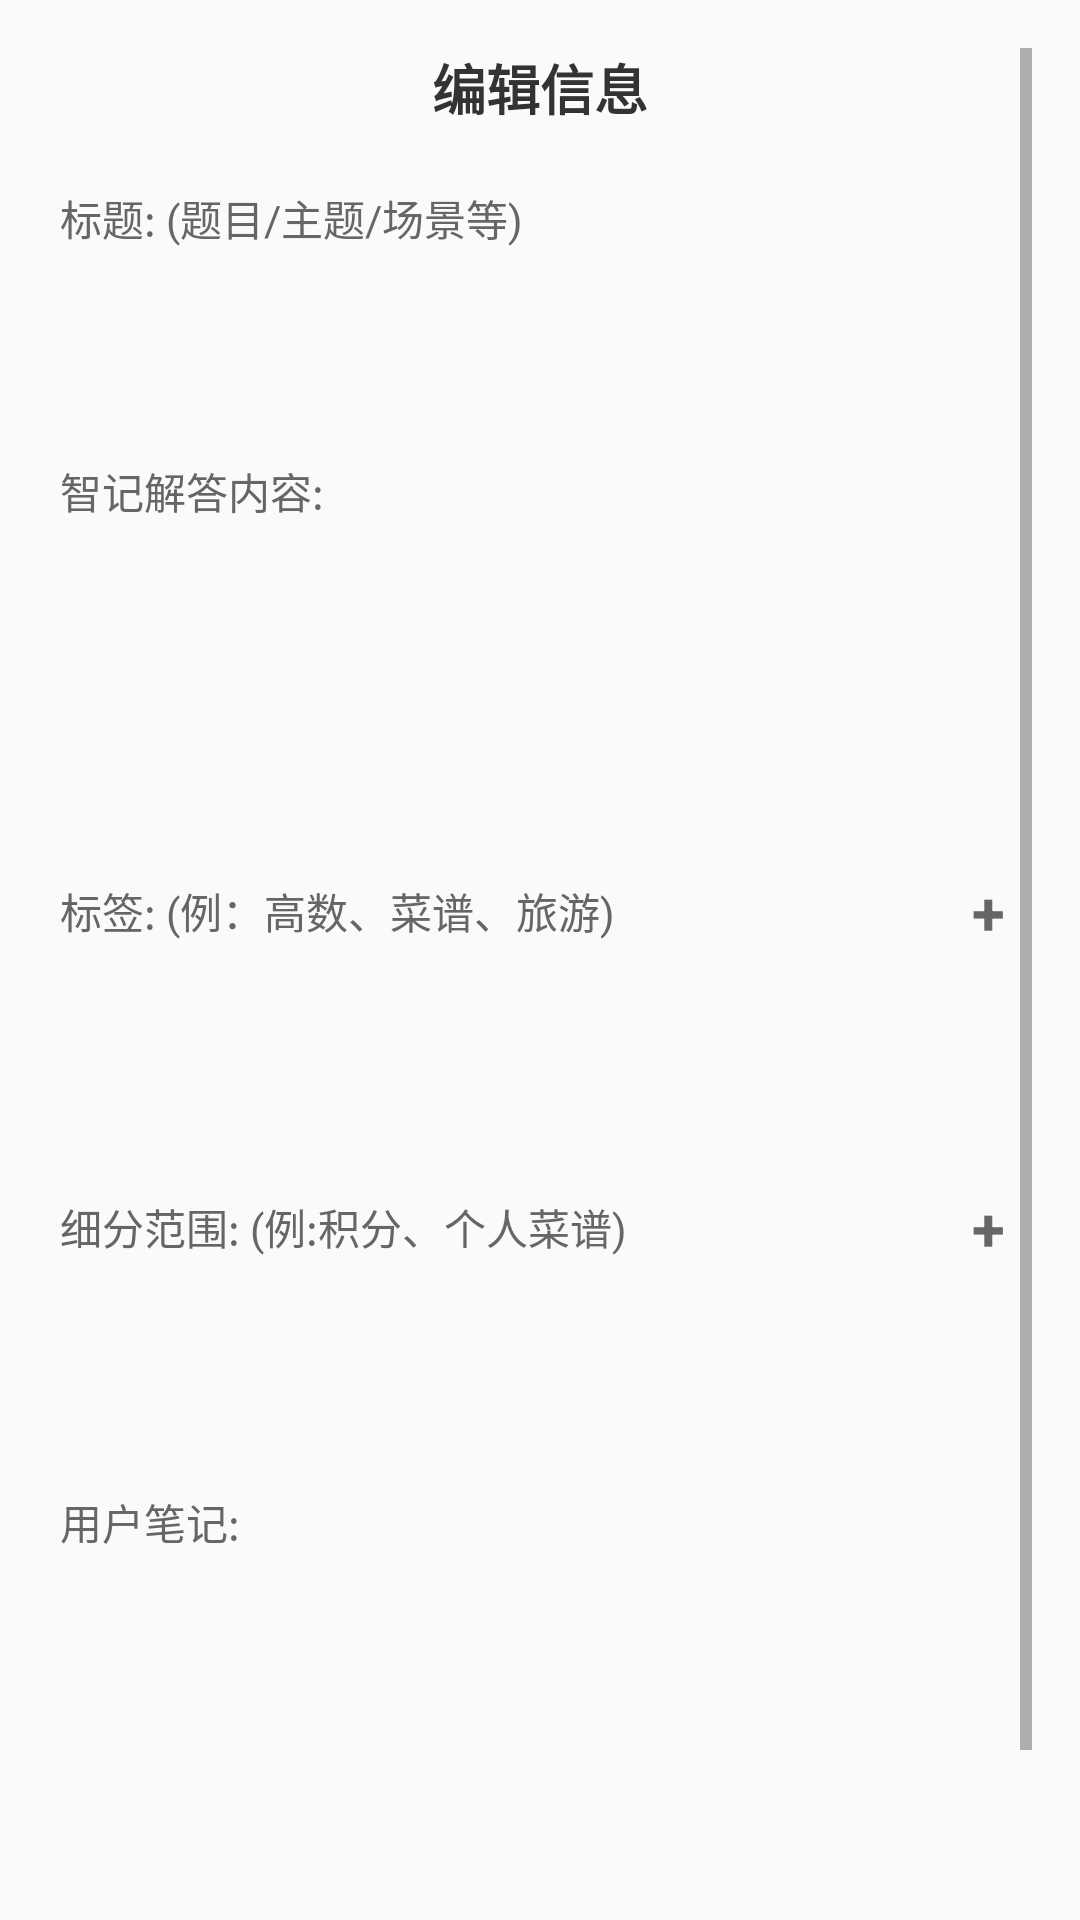

Android layout source for this screen:
<!-- AndroidManifest.xml: application theme Theme.DouBao -->
<!-- res/layout/activity_confirm.xml -->
<?xml version="1.0" encoding="utf-8"?>
<ScrollView xmlns:android="http://schemas.android.com/apk/res/android"
    xmlns:app="http://schemas.android.com/apk/res-auto"
    xmlns:tools="http://schemas.android.com/tools"
    android:layout_width="match_parent"
    android:layout_height="match_parent"
    android:padding="16dp">

    <LinearLayout
        android:layout_width="match_parent"
        android:layout_height="wrap_content"
        android:orientation="vertical">

        <TextView
            android:layout_width="match_parent"
            android:layout_height="wrap_content"
            android:layout_marginBottom="20dp"
            android:gravity="center"
            android:text="编辑信息"
            android:textColor="#333333"
            android:textSize="18sp"
            android:textStyle="bold" />

        <TextView
            android:id="@+id/tv_label_question"
            android:layout_width="wrap_content"
            android:layout_height="wrap_content"
            android:text="标题: (题目/主题/场景等)"
            android:textSize="14sp"
            android:textColor="#666666"
            android:layout_marginBottom="6dp"
            android:layout_marginLeft="4dp"
            android:labelFor="@+id/et_question"/>

        <EditText
            android:id="@+id/et_question"
            android:layout_width="match_parent"
            android:layout_height="wrap_content"
            android:minHeight="48dp"
            android:background="@drawable/edittext_bg"
            android:padding="12dp"
            android:layout_marginBottom="16dp"
            android:importantForAccessibility="yes"
            tools:ignore="SpeakableTextPresentCheck" />

        <TextView
            android:id="@+id/tv_label_answer"
            android:layout_width="wrap_content"
            android:layout_height="wrap_content"
            android:text="智记解答内容:"
            android:textSize="14sp"
            android:textColor="#666666"
            android:layout_marginBottom="6dp"
            android:layout_marginLeft="4dp"
            android:labelFor="@+id/et_answer"/>

        <EditText
            android:id="@+id/et_answer"
            android:layout_width="match_parent"
            android:layout_height="wrap_content"
            android:minLines="3"
            android:minHeight="48dp"
            android:background="@drawable/edittext_bg"
            android:padding="12dp"
            android:layout_marginBottom="16dp"
            android:importantForAccessibility="yes"
            tools:ignore="SpeakableTextPresentCheck" />

        <LinearLayout
            android:layout_width="match_parent"
            android:layout_height="wrap_content"
            android:orientation="horizontal"
            android:gravity="center_vertical"
            android:layout_marginBottom="6dp">
            <TextView
                android:id="@+id/tv_label_tag"
                android:layout_width="0dp"
                android:layout_weight="1"
                android:layout_height="wrap_content"
                android:text="标签: (例：高数、菜谱、旅游)"
                android:textSize="14sp"
                android:textColor="#666666"
                android:layout_marginLeft="4dp"
                android:labelFor="@+id/et_tag"/>
            <TextView
                android:id="@+id/btn_add_tag"
                android:layout_width="wrap_content"
                android:layout_height="wrap_content"
                android:text=" + "
                android:textSize="20sp"
                android:textStyle="bold"
                android:textColor="#666666"
                android:padding="4dp"
                android:background="?attr/selectableItemBackgroundBorderless"
                android:clickable="true"
                android:focusable="true" />
        </LinearLayout>

        <EditText
            android:id="@+id/et_tag"
            android:layout_width="match_parent"
            android:layout_height="wrap_content"
            android:minHeight="48dp"
            android:background="@drawable/edittext_bg"
            android:padding="12dp"
            android:layout_marginBottom="16dp"
            android:importantForAccessibility="yes"
            tools:ignore="SpeakableTextPresentCheck" />

        <LinearLayout
            android:layout_width="match_parent"
            android:layout_height="wrap_content"
            android:orientation="horizontal"
            android:gravity="center_vertical"
            android:layout_marginBottom="6dp">
            <TextView
                android:id="@+id/tv_label_category"
                android:layout_width="0dp"
                android:layout_weight="1"
                android:layout_height="wrap_content"
                android:text="细分范围: (例:积分、个人菜谱)"
                android:textSize="14sp"
                android:textColor="#666666"
                android:layout_marginLeft="4dp"
                android:labelFor="@+id/et_category"/>
            <TextView
                android:id="@+id/btn_add_category"
                android:layout_width="wrap_content"
                android:layout_height="wrap_content"
                android:text=" + "
                android:textSize="20sp"
                android:textStyle="bold"
                android:textColor="#666666"
                android:padding="4dp"
                android:background="?attr/selectableItemBackgroundBorderless"
                android:clickable="true"
                android:focusable="true" />
        </LinearLayout>

        <EditText
            android:id="@+id/et_category"
            android:layout_width="match_parent"
            android:layout_height="wrap_content"
            android:minHeight="48dp"
            android:background="@drawable/edittext_bg"
            android:padding="12dp"
            android:layout_marginBottom="16dp"
            android:importantForAccessibility="yes"
            tools:ignore="SpeakableTextPresentCheck" />

        <TextView
            android:id="@+id/tv_label_note"
            android:layout_width="wrap_content"
            android:layout_height="wrap_content"
            android:text="用户笔记: "
            android:textSize="14sp"
            android:textColor="#666666"
            android:layout_marginBottom="6dp"
            android:layout_marginLeft="4dp"
            android:labelFor="@+id/et_user_note"/>

        <EditText
            android:id="@+id/et_user_note"
            android:layout_width="match_parent"
            android:layout_height="wrap_content"
            android:minLines="3"
            android:minHeight="48dp"
            android:background="@drawable/edittext_bg"
            android:padding="12dp"
            android:layout_marginBottom="24dp"
            android:importantForAccessibility="yes"
            tools:ignore="SpeakableTextPresentCheck" />

        <LinearLayout
            android:layout_width="match_parent"
            android:layout_height="wrap_content"
            android:orientation="horizontal">

            <Button
                android:id="@+id/btn_cancel"
                android:layout_width="0dp"
                android:layout_weight="1"
                android:layout_height="wrap_content"
                android:minHeight="48dp"
                android:text="取消"
                android:layout_marginEnd="8dp"
                android:background="@drawable/btn_confirm"
                tools:ignore="ButtonStyle" />

            <Button
                android:id="@+id/btn_save"
                android:layout_width="0dp"
                android:layout_weight="1"
                android:layout_height="wrap_content"
                android:minHeight="48dp"
                android:text="确认保存"
                android:background="@drawable/btn_confirm"
                tools:ignore="ButtonStyle" />
        </LinearLayout>

    </LinearLayout>
</ScrollView>
<!-- resources referenced by this layout -->
<resources>
  <!-- drawable btn_confirm (drawable) -->
  <?xml version="1.0" encoding="utf-8"?>
  <shape xmlns:android="http://schemas.android.com/apk/res/android">
      <solid android:color="@color/blue_300" />
  
      <corners android:radius="30dp" />
  
      <stroke
          android:width="2dp"
          android:color="#F2EFE6" />
  </shape>
  <style name="Theme.DouBao" parent="Theme.MaterialComponents.DayNight.NoActionBar.Bridge">
          
          <item name="colorPrimary">#4A6FFF</item>
          <item name="colorPrimaryVariant">#2A4BD7</item>
          <item name="colorOnPrimary">#FFFFFF</item>
          <item name="colorSecondary">#4A6FFF</item>
  
          
          <item name="android:statusBarColor" tools:targetApi="l">#F7F8FA</item>
          <item name="android:windowLightStatusBar">true</item>
      </style>
  <color name="blue_300">#64B5F6</color>
</resources>
